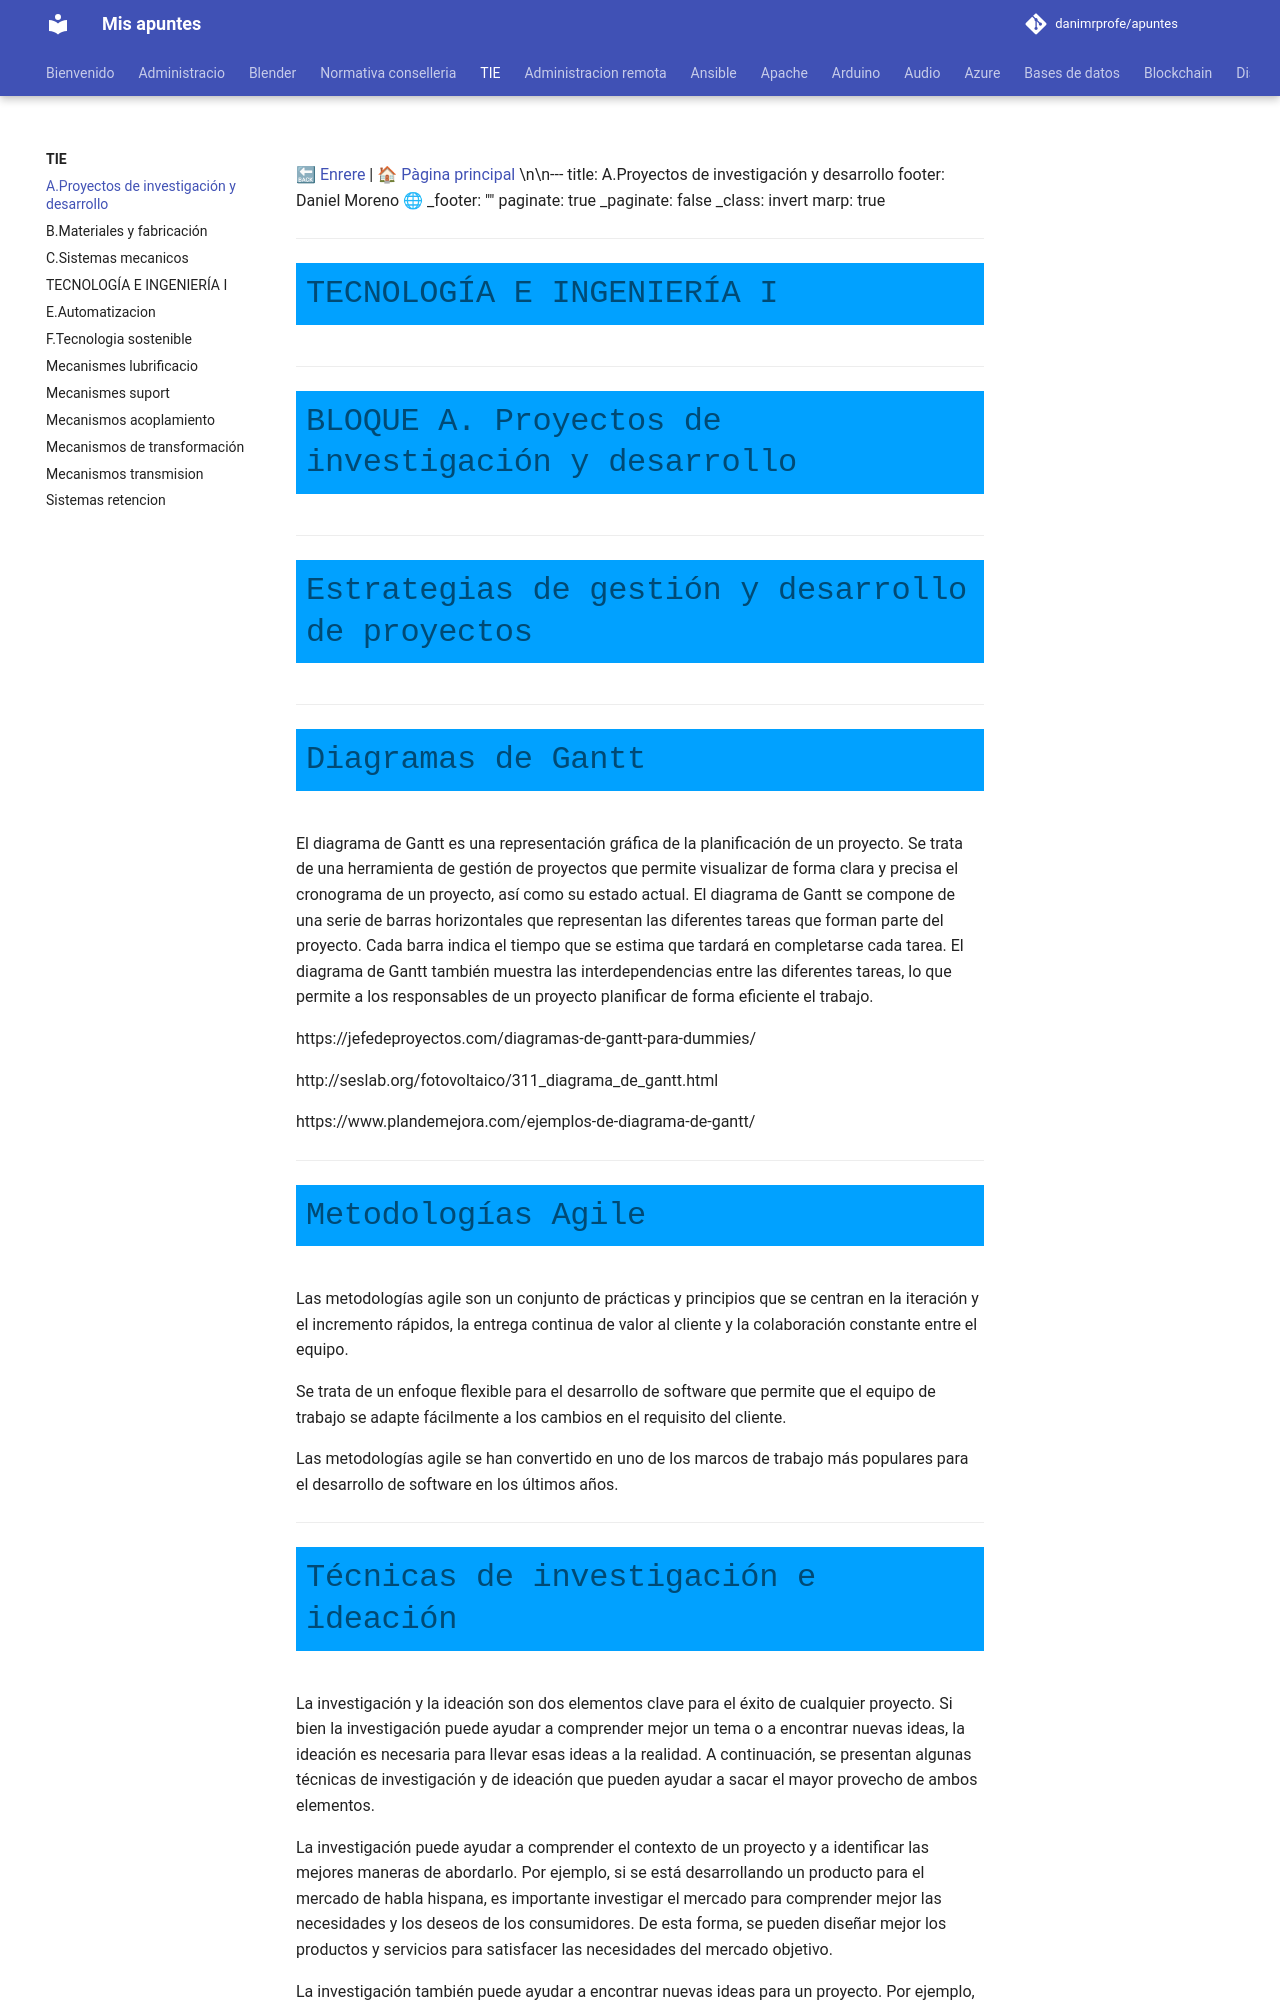

repository: danimrprofe/apuntes · page: TIE/A.Proyectos de investigación y desarrollo/index.html · generator: mkdocs

[🔙 Enrere](../) | [🏠 Pàgina principal](http://danimrprofe.github.io/apuntes/) \n\n---
title: A.Proyectos de investigación y desarrollo
footer: Daniel Moreno 🌐 <github.com/danimrprofe>
_footer: ""
paginate: true
_paginate: false
_class: invert
marp: true
---

# TECNOLOGÍA E INGENIERÍA I

---
<!-- _class: invert -->
# <!--fit --> BLOQUE A. Proyectos de investigación y desarrollo
---
# <!--fit --> Estrategias de gestión y desarrollo de proyectos

---

# Diagramas de Gantt

El diagrama de Gantt es una representación gráfica de la planificación de un proyecto. Se trata de una herramienta de gestión de proyectos que permite visualizar de forma clara y precisa el cronograma de un proyecto, así como su estado actual. El diagrama de Gantt se compone de una serie de barras horizontales que representan las diferentes tareas que forman parte del proyecto. Cada barra indica el tiempo que se estima que tardará en completarse cada tarea. El diagrama de Gantt también muestra las interdependencias entre las diferentes tareas, lo que permite a los responsables de un proyecto planificar de forma eficiente el trabajo.

https://jefedeproyectos.com/diagramas-de-gantt-para-dummies/

http://seslab.org/fotovoltaico/311_diagrama_de_gantt.html

https://www.plandemejora.com/ejemplos-de-diagrama-de-gantt/

---

# Metodologías Agile

Las metodologías agile son un conjunto de prácticas y principios que se centran en la iteración y el incremento rápidos, la entrega continua de valor al cliente y la colaboración constante entre el equipo.

Se trata de un enfoque flexible para el desarrollo de software que permite que el equipo de trabajo se adapte fácilmente a los cambios en el requisito del cliente.

Las metodologías agile se han convertido en uno de los marcos de trabajo más populares para el desarrollo de software en los últimos años.

---
